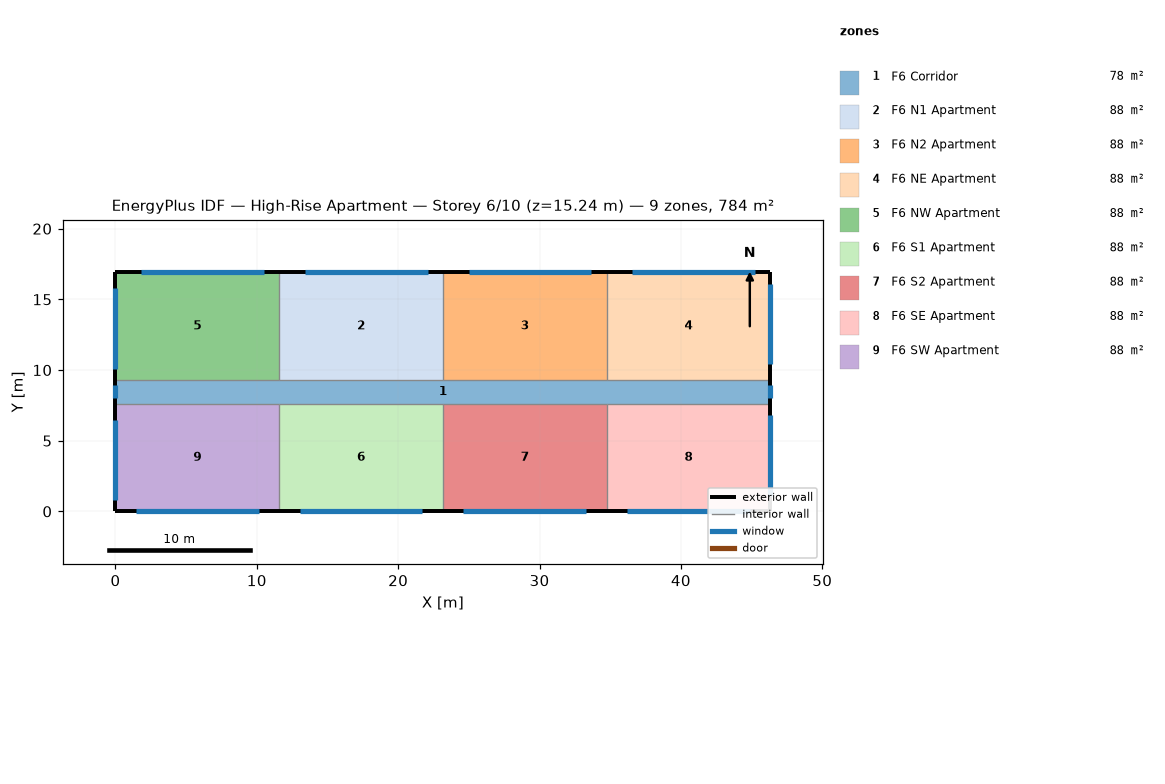
=== STOREY PLAN SPEC (per zone: floor XY polygon, exterior-wall plan segments, windows/doors) ===
zone 1: F6 Corridor  (77.7 m²)
  floor: (0.00, 9.30) (46.33, 9.30) (46.33, 7.62) (0.00, 7.62)
  exterior wall: (0.00, 9.30) – (0.00, 7.62)  [1.7 m]
    window: (0.00, 8.91) – (0.00, 8.00)  [1.1 m²]
  exterior wall: (46.33, 7.62) – (46.33, 9.30)  [1.7 m]
    window: (46.33, 8.00) – (46.33, 8.91)  [1.1 m²]
zone 2: F6 N1 Apartment  (88.2 m²)
  floor: (11.58, 16.92) (23.16, 16.92) (23.16, 9.30) (11.58, 9.30)
  exterior wall: (23.16, 16.92) – (11.58, 16.92)  [11.6 m]
    window: (22.08, 16.92) – (13.40, 16.92)  [10.6 m²]
  interior walls: 2
zone 3: F6 N2 Apartment  (88.2 m²)
  floor: (23.16, 16.92) (34.75, 16.92) (34.75, 9.30) (23.16, 9.30)
  exterior wall: (34.75, 16.92) – (23.16, 16.92)  [11.6 m]
    window: (33.66, 16.92) – (24.98, 16.92)  [10.6 m²]
  interior walls: 2
zone 4: F6 NE Apartment  (88.2 m²)
  floor: (34.75, 16.92) (46.33, 16.92) (46.33, 9.30) (34.75, 9.30)
  exterior wall: (46.33, 16.92) – (34.75, 16.92)  [11.6 m]
    window: (45.25, 16.92) – (36.56, 16.92)  [10.6 m²]
  exterior wall: (46.33, 9.30) – (46.33, 16.92)  [7.6 m]
    window: (46.33, 10.40) – (46.33, 16.11)  [7.0 m²]
  interior walls: 1
zone 5: F6 NW Apartment  (88.2 m²)
  floor: (0.00, 16.92) (11.58, 16.92) (11.58, 9.30) (0.00, 9.30)
  exterior wall: (11.58, 16.92) – (0.00, 16.92)  [11.6 m]
    window: (10.50, 16.92) – (1.81, 16.92)  [10.6 m²]
  exterior wall: (0.00, 16.92) – (0.00, 9.30)  [7.6 m]
    window: (0.00, 15.80) – (0.00, 10.08)  [7.0 m²]
  interior walls: 2
zone 6: F6 S1 Apartment  (88.2 m²)
  floor: (11.58, 7.62) (23.16, 7.62) (23.16, 0.00) (11.58, 0.00)
  exterior wall: (11.58, 0.00) – (23.16, 0.00)  [11.6 m]
    window: (13.03, 0.00) – (21.72, 0.00)  [10.6 m²]
  interior walls: 2
zone 7: F6 S2 Apartment  (88.2 m²)
  floor: (23.16, 7.62) (34.75, 7.62) (34.75, 0.00) (23.16, 0.00)
  exterior wall: (23.16, 0.00) – (34.75, 0.00)  [11.6 m]
    window: (24.61, 0.00) – (33.30, 0.00)  [10.6 m²]
  interior walls: 2
zone 8: F6 SE Apartment  (88.2 m²)
  floor: (34.75, 7.62) (46.33, 7.62) (46.33, 0.00) (34.75, 0.00)
  exterior wall: (46.33, 0.00) – (46.33, 7.62)  [7.6 m]
    window: (46.33, 1.10) – (46.33, 6.81)  [7.0 m²]
  exterior wall: (34.75, 0.00) – (46.33, 0.00)  [11.6 m]
    window: (36.19, 0.00) – (44.88, 0.00)  [10.6 m²]
  interior walls: 1
zone 9: F6 SW Apartment  (88.2 m²)
  floor: (0.00, 7.62) (11.58, 7.62) (11.58, 0.00) (0.00, 0.00)
  exterior wall: (0.00, 7.62) – (0.00, 0.00)  [7.6 m]
    window: (0.00, 6.50) – (0.00, 0.79)  [7.0 m²]
  exterior wall: (0.00, 0.00) – (11.58, 0.00)  [11.6 m]
    window: (1.45, 0.00) – (10.13, 0.00)  [10.6 m²]
  interior walls: 2

=== DERIVED (storey summary) ===
Building: High-Rise Apartment
Storey: 6 of 10  (floor level z = 15.24 m)
Storey gross floor area: 783.6 m²
Zones on this storey: 9
  - F6 Corridor: floor 77.7 m²; exterior wall 3.4 m (10.2 m²); 2 window(s) 2.2 m²; WWR 21.8%
  - F6 N1 Apartment: floor 88.2 m²; exterior wall 11.6 m (35.3 m²); 1 window(s) 10.6 m²; WWR 30.0%
  - F6 N2 Apartment: floor 88.2 m²; exterior wall 11.6 m (35.3 m²); 1 window(s) 10.6 m²; WWR 30.0%
  - F6 NE Apartment: floor 88.2 m²; exterior wall 19.2 m (58.5 m²); 2 window(s) 17.6 m²; WWR 30.0%
  - F6 NW Apartment: floor 88.2 m²; exterior wall 19.2 m (58.5 m²); 2 window(s) 17.6 m²; WWR 30.0%
  - F6 S1 Apartment: floor 88.2 m²; exterior wall 11.6 m (35.3 m²); 1 window(s) 10.6 m²; WWR 30.0%
  - F6 S2 Apartment: floor 88.2 m²; exterior wall 11.6 m (35.3 m²); 1 window(s) 10.6 m²; WWR 30.0%
  - F6 SE Apartment: floor 88.2 m²; exterior wall 19.2 m (58.5 m²); 2 window(s) 17.6 m²; WWR 30.0%
  - F6 SW Apartment: floor 88.2 m²; exterior wall 19.2 m (58.5 m²); 2 window(s) 17.6 m²; WWR 30.0%
Zone adjacency: (none detected)